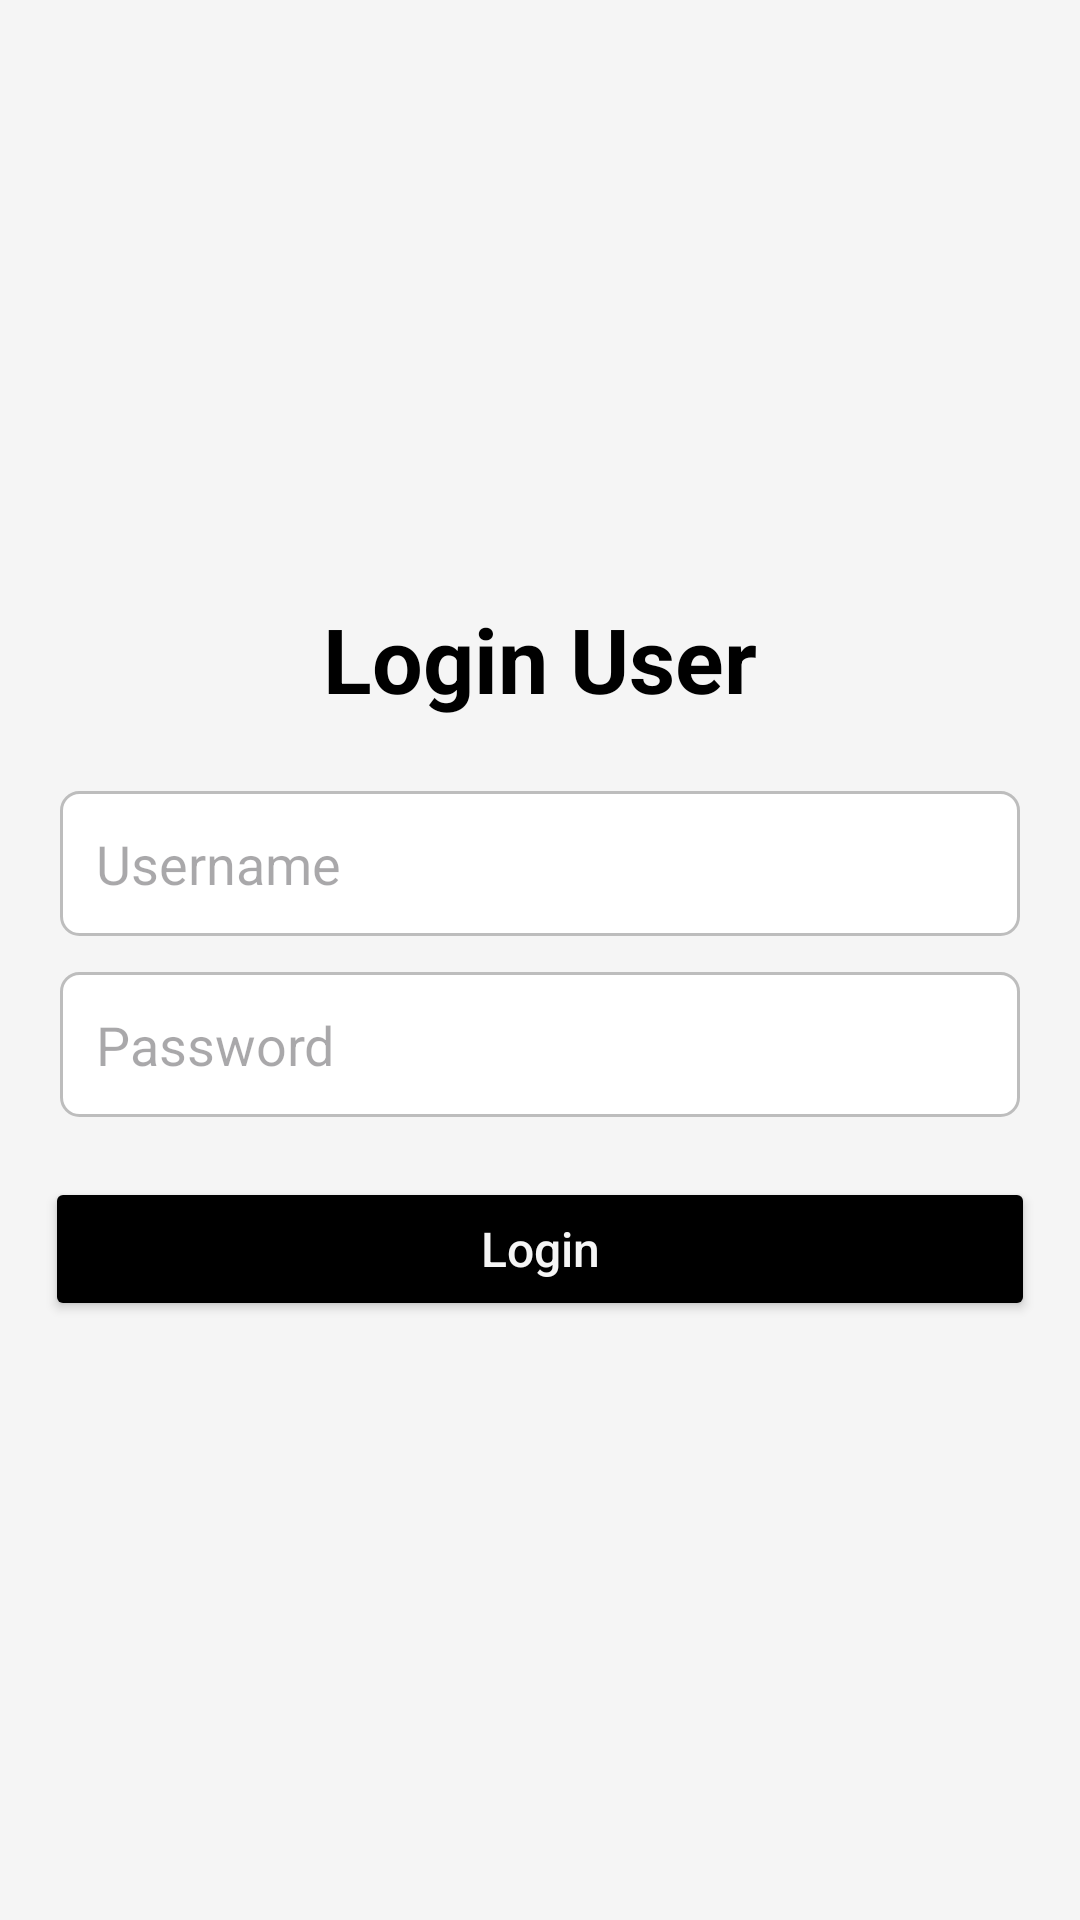

Here is an Android app screen rendered from its layout file. Give the layout XML and the strings, colors and styles it references.
<!-- AndroidManifest.xml: application theme Theme.Cullina -->
<!-- res/layout/activity_login.xml -->
<?xml version="1.0" encoding="utf-8"?>
<LinearLayout xmlns:android="http://schemas.android.com/apk/res/android"
    android:layout_width="match_parent"
    android:layout_height="match_parent"
    android:orientation="vertical"
    android:gravity="center"
    android:background="@color/background_color">

    <TextView
        android:layout_width="wrap_content"
        android:layout_height="wrap_content"
        android:text="@string/login_user"
        android:textColor="@color/black"
        android:textSize="30sp"
        android:textStyle="bold" />

    <EditText
        android:id="@+id/etUsername"
        android:layout_width="match_parent"
        android:layout_height="wrap_content"
        android:hint="Username"
        android:textColor="@color/black"
        android:padding="12dp"
        android:layout_marginLeft="20dp"
        android:layout_marginRight="20dp"
        android:layout_marginBottom="12dp"
        android:layout_marginTop="24dp"
        android:background="@drawable/edittext_border" />

    <EditText
        android:id="@+id/etPassword"
        android:layout_width="match_parent"
        android:layout_height="wrap_content"
        android:hint="Password"
        android:textColor="@color/black"
        android:layout_marginLeft="20dp"
        android:layout_marginRight="20dp"
        android:inputType="textPassword"
        android:padding="12dp"
        android:background="@drawable/edittext_border" />

    <Button
        android:id="@+id/btnLogin"
        android:layout_width="match_parent"
        android:layout_height="wrap_content"
        android:text="@string/login"
        android:textAllCaps="false"
        android:textColor="@color/background_color"
        android:textSize="16sp"
        android:fontFamily="sans-serif-medium"
        android:paddingVertical="12dp"
        android:backgroundTint="@color/black"
        android:layout_marginTop="20dp"
        android:layout_marginHorizontal="15dp" />

</LinearLayout>
<!-- resources referenced by this layout -->
<resources>
  <color name="background_color">#F5F5F5</color>
  <color name="black">#FF000000</color>
  <!-- drawable edittext_border (drawable) -->
  <shape xmlns:android="http://schemas.android.com/apk/res/android"
      android:shape="rectangle">
      <solid android:color="@android:color/white" />
      <stroke android:width="1dp" android:color="#BDBDBD" />
      <corners android:radius="6dp" />
  </shape>
  <string name="login">Login</string>
  <string name="login_user">Login User</string>
  <style name="Theme.Cullina" parent="Base.Theme.Cullina" />
  <style name="Base.Theme.Cullina" parent="Theme.Material3.DayNight.NoActionBar">
          
          
      </style>
</resources>
